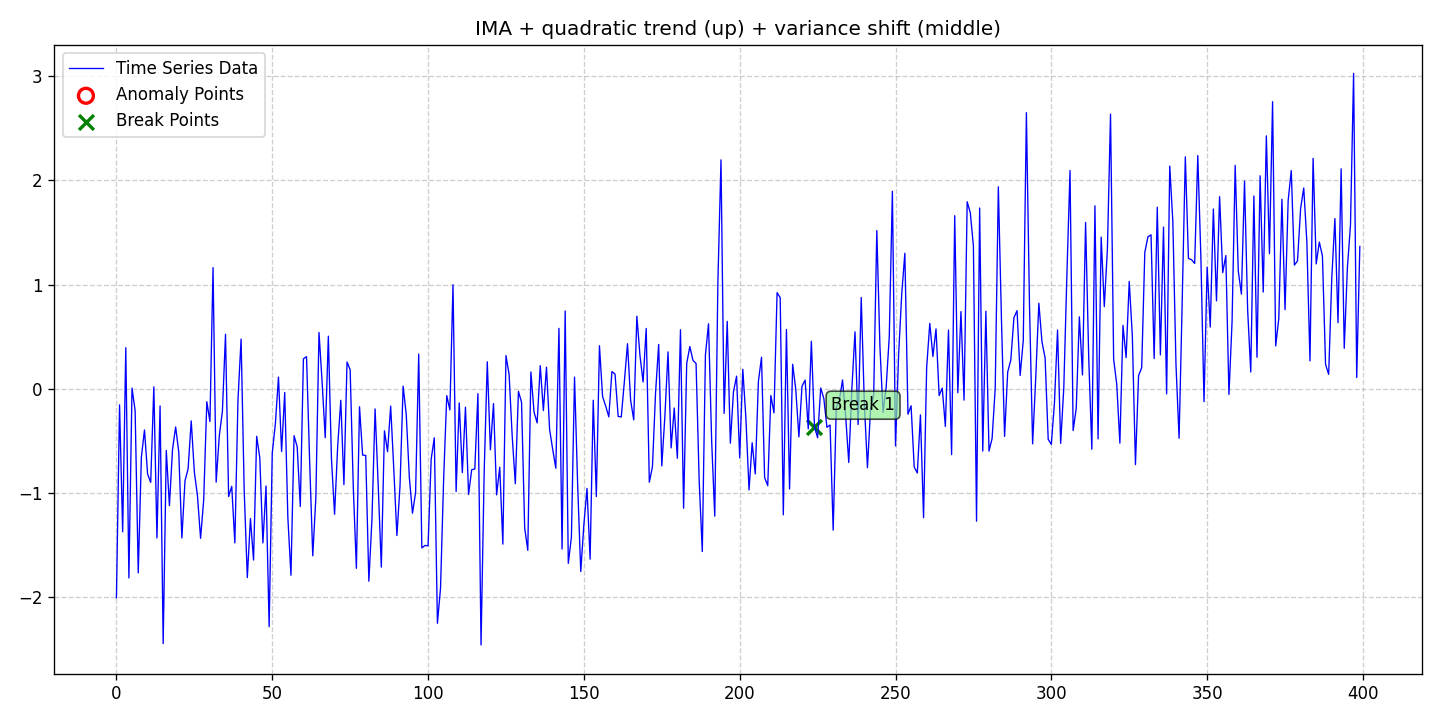

Data behind this chart, as committed beside it:
date, data, stationary, det_lin_up, det_lin_down, det_quad, det_cubic, det_exp, det_damped, stoc_trend, volatility, single_seas, multiple_seas, point_anom_single, point_anom_multi, collect_anom, context_anom, mean_shift, var_shift, trend_shift, point_anom_count, point_anom_location, point_anom_point, collect_anom_count
2020-01-01, -2.006, 0, 0, 0, 1, 0, 0, 0, 1, 0, 0, 0, 0, 0, 0, 0, 0, 1, 0, 0, none, , 0
2020-01-02, -0.1545, 0, 0, 0, 1, 0, 0, 0, 1, 0, 0, 0, 0, 0, 0, 0, 0, 1, 0, 0, none, , 0
2020-01-03, -1.373, 0, 0, 0, 1, 0, 0, 0, 1, 0, 0, 0, 0, 0, 0, 0, 0, 1, 0, 0, none, , 0
2020-01-04, 0.3947, 0, 0, 0, 1, 0, 0, 0, 1, 0, 0, 0, 0, 0, 0, 0, 0, 1, 0, 0, none, , 0
2020-01-05, -1.816, 0, 0, 0, 1, 0, 0, 0, 1, 0, 0, 0, 0, 0, 0, 0, 0, 1, 0, 0, none, , 0
2020-01-06, 0.006866, 0, 0, 0, 1, 0, 0, 0, 1, 0, 0, 0, 0, 0, 0, 0, 0, 1, 0, 0, none, , 0
2020-01-07, -0.2094, 0, 0, 0, 1, 0, 0, 0, 1, 0, 0, 0, 0, 0, 0, 0, 0, 1, 0, 0, none, , 0
2020-01-08, -1.767, 0, 0, 0, 1, 0, 0, 0, 1, 0, 0, 0, 0, 0, 0, 0, 0, 1, 0, 0, none, , 0
2020-01-09, -0.657, 0, 0, 0, 1, 0, 0, 0, 1, 0, 0, 0, 0, 0, 0, 0, 0, 1, 0, 0, none, , 0
2020-01-10, -0.3953, 0, 0, 0, 1, 0, 0, 0, 1, 0, 0, 0, 0, 0, 0, 0, 0, 1, 0, 0, none, , 0
2020-01-11, -0.8186, 0, 0, 0, 1, 0, 0, 0, 1, 0, 0, 0, 0, 0, 0, 0, 0, 1, 0, 0, none, , 0
2020-01-12, -0.8984, 0, 0, 0, 1, 0, 0, 0, 1, 0, 0, 0, 0, 0, 0, 0, 0, 1, 0, 0, none, , 0
2020-01-13, 0.01897, 0, 0, 0, 1, 0, 0, 0, 1, 0, 0, 0, 0, 0, 0, 0, 0, 1, 0, 0, none, , 0
2020-01-14, -1.432, 0, 0, 0, 1, 0, 0, 0, 1, 0, 0, 0, 0, 0, 0, 0, 0, 1, 0, 0, none, , 0
2020-01-15, -0.1645, 0, 0, 0, 1, 0, 0, 0, 1, 0, 0, 0, 0, 0, 0, 0, 0, 1, 0, 0, none, , 0
2020-01-16, -2.446, 0, 0, 0, 1, 0, 0, 0, 1, 0, 0, 0, 0, 0, 0, 0, 0, 1, 0, 0, none, , 0
2020-01-17, -0.5914, 0, 0, 0, 1, 0, 0, 0, 1, 0, 0, 0, 0, 0, 0, 0, 0, 1, 0, 0, none, , 0
2020-01-18, -1.121, 0, 0, 0, 1, 0, 0, 0, 1, 0, 0, 0, 0, 0, 0, 0, 0, 1, 0, 0, none, , 0
2020-01-19, -0.5816, 0, 0, 0, 1, 0, 0, 0, 1, 0, 0, 0, 0, 0, 0, 0, 0, 1, 0, 0, none, , 0
2020-01-20, -0.3662, 0, 0, 0, 1, 0, 0, 0, 1, 0, 0, 0, 0, 0, 0, 0, 0, 1, 0, 0, none, , 0
2020-01-21, -0.6071, 0, 0, 0, 1, 0, 0, 0, 1, 0, 0, 0, 0, 0, 0, 0, 0, 1, 0, 0, none, , 0
2020-01-22, -1.432, 0, 0, 0, 1, 0, 0, 0, 1, 0, 0, 0, 0, 0, 0, 0, 0, 1, 0, 0, none, , 0
2020-01-23, -0.884, 0, 0, 0, 1, 0, 0, 0, 1, 0, 0, 0, 0, 0, 0, 0, 0, 1, 0, 0, none, , 0
2020-01-24, -0.7672, 0, 0, 0, 1, 0, 0, 0, 1, 0, 0, 0, 0, 0, 0, 0, 0, 1, 0, 0, none, , 0
2020-01-25, -0.3079, 0, 0, 0, 1, 0, 0, 0, 1, 0, 0, 0, 0, 0, 0, 0, 0, 1, 0, 0, none, , 0
2020-01-26, -0.7981, 0, 0, 0, 1, 0, 0, 0, 1, 0, 0, 0, 0, 0, 0, 0, 0, 1, 0, 0, none, , 0
2020-01-27, -1.026, 0, 0, 0, 1, 0, 0, 0, 1, 0, 0, 0, 0, 0, 0, 0, 0, 1, 0, 0, none, , 0
2020-01-28, -1.435, 0, 0, 0, 1, 0, 0, 0, 1, 0, 0, 0, 0, 0, 0, 0, 0, 1, 0, 0, none, , 0
2020-01-29, -1.067, 0, 0, 0, 1, 0, 0, 0, 1, 0, 0, 0, 0, 0, 0, 0, 0, 1, 0, 0, none, , 0
2020-01-30, -0.1238, 0, 0, 0, 1, 0, 0, 0, 1, 0, 0, 0, 0, 0, 0, 0, 0, 1, 0, 0, none, , 0
2020-01-31, -0.3135, 0, 0, 0, 1, 0, 0, 0, 1, 0, 0, 0, 0, 0, 0, 0, 0, 1, 0, 0, none, , 0
2020-02-01, 1.163, 0, 0, 0, 1, 0, 0, 0, 1, 0, 0, 0, 0, 0, 0, 0, 0, 1, 0, 0, none, , 0
2020-02-02, -0.8958, 0, 0, 0, 1, 0, 0, 0, 1, 0, 0, 0, 0, 0, 0, 0, 0, 1, 0, 0, none, , 0
2020-02-03, -0.4522, 0, 0, 0, 1, 0, 0, 0, 1, 0, 0, 0, 0, 0, 0, 0, 0, 1, 0, 0, none, , 0
2020-02-04, -0.2164, 0, 0, 0, 1, 0, 0, 0, 1, 0, 0, 0, 0, 0, 0, 0, 0, 1, 0, 0, none, , 0
2020-02-05, 0.5235, 0, 0, 0, 1, 0, 0, 0, 1, 0, 0, 0, 0, 0, 0, 0, 0, 1, 0, 0, none, , 0
2020-02-06, -1.034, 0, 0, 0, 1, 0, 0, 0, 1, 0, 0, 0, 0, 0, 0, 0, 0, 1, 0, 0, none, , 0
2020-02-07, -0.9367, 0, 0, 0, 1, 0, 0, 0, 1, 0, 0, 0, 0, 0, 0, 0, 0, 1, 0, 0, none, , 0
2020-02-08, -1.479, 0, 0, 0, 1, 0, 0, 0, 1, 0, 0, 0, 0, 0, 0, 0, 0, 1, 0, 0, none, , 0
2020-02-09, -0.1093, 0, 0, 0, 1, 0, 0, 0, 1, 0, 0, 0, 0, 0, 0, 0, 0, 1, 0, 0, none, , 0
2020-02-10, 0.4774, 0, 0, 0, 1, 0, 0, 0, 1, 0, 0, 0, 0, 0, 0, 0, 0, 1, 0, 0, none, , 0
2020-02-11, -0.9778, 0, 0, 0, 1, 0, 0, 0, 1, 0, 0, 0, 0, 0, 0, 0, 0, 1, 0, 0, none, , 0
2020-02-12, -1.812, 0, 0, 0, 1, 0, 0, 0, 1, 0, 0, 0, 0, 0, 0, 0, 0, 1, 0, 0, none, , 0
2020-02-13, -1.245, 0, 0, 0, 1, 0, 0, 0, 1, 0, 0, 0, 0, 0, 0, 0, 0, 1, 0, 0, none, , 0
2020-02-14, -1.644, 0, 0, 0, 1, 0, 0, 0, 1, 0, 0, 0, 0, 0, 0, 0, 0, 1, 0, 0, none, , 0
2020-02-15, -0.4559, 0, 0, 0, 1, 0, 0, 0, 1, 0, 0, 0, 0, 0, 0, 0, 0, 1, 0, 0, none, , 0
2020-02-16, -0.661, 0, 0, 0, 1, 0, 0, 0, 1, 0, 0, 0, 0, 0, 0, 0, 0, 1, 0, 0, none, , 0
2020-02-17, -1.479, 0, 0, 0, 1, 0, 0, 0, 1, 0, 0, 0, 0, 0, 0, 0, 0, 1, 0, 0, none, , 0
2020-02-18, -0.9331, 0, 0, 0, 1, 0, 0, 0, 1, 0, 0, 0, 0, 0, 0, 0, 0, 1, 0, 0, none, , 0
2020-02-19, -2.284, 0, 0, 0, 1, 0, 0, 0, 1, 0, 0, 0, 0, 0, 0, 0, 0, 1, 0, 0, none, , 0
2020-02-20, -0.617, 0, 0, 0, 1, 0, 0, 0, 1, 0, 0, 0, 0, 0, 0, 0, 0, 1, 0, 0, none, , 0
2020-02-21, -0.3353, 0, 0, 0, 1, 0, 0, 0, 1, 0, 0, 0, 0, 0, 0, 0, 0, 1, 0, 0, none, , 0
2020-02-22, 0.1124, 0, 0, 0, 1, 0, 0, 0, 1, 0, 0, 0, 0, 0, 0, 0, 0, 1, 0, 0, none, , 0
2020-02-23, -0.602, 0, 0, 0, 1, 0, 0, 0, 1, 0, 0, 0, 0, 0, 0, 0, 0, 1, 0, 0, none, , 0
2020-02-24, -0.03554, 0, 0, 0, 1, 0, 0, 0, 1, 0, 0, 0, 0, 0, 0, 0, 0, 1, 0, 0, none, , 0
2020-02-25, -1.23, 0, 0, 0, 1, 0, 0, 0, 1, 0, 0, 0, 0, 0, 0, 0, 0, 1, 0, 0, none, , 0
2020-02-26, -1.789, 0, 0, 0, 1, 0, 0, 0, 1, 0, 0, 0, 0, 0, 0, 0, 0, 1, 0, 0, none, , 0
2020-02-27, -0.4504, 0, 0, 0, 1, 0, 0, 0, 1, 0, 0, 0, 0, 0, 0, 0, 0, 1, 0, 0, none, , 0
2020-02-28, -0.5567, 0, 0, 0, 1, 0, 0, 0, 1, 0, 0, 0, 0, 0, 0, 0, 0, 1, 0, 0, none, , 0
2020-02-29, -1.13, 0, 0, 0, 1, 0, 0, 0, 1, 0, 0, 0, 0, 0, 0, 0, 0, 1, 0, 0, none, , 0
... 340 more rows
